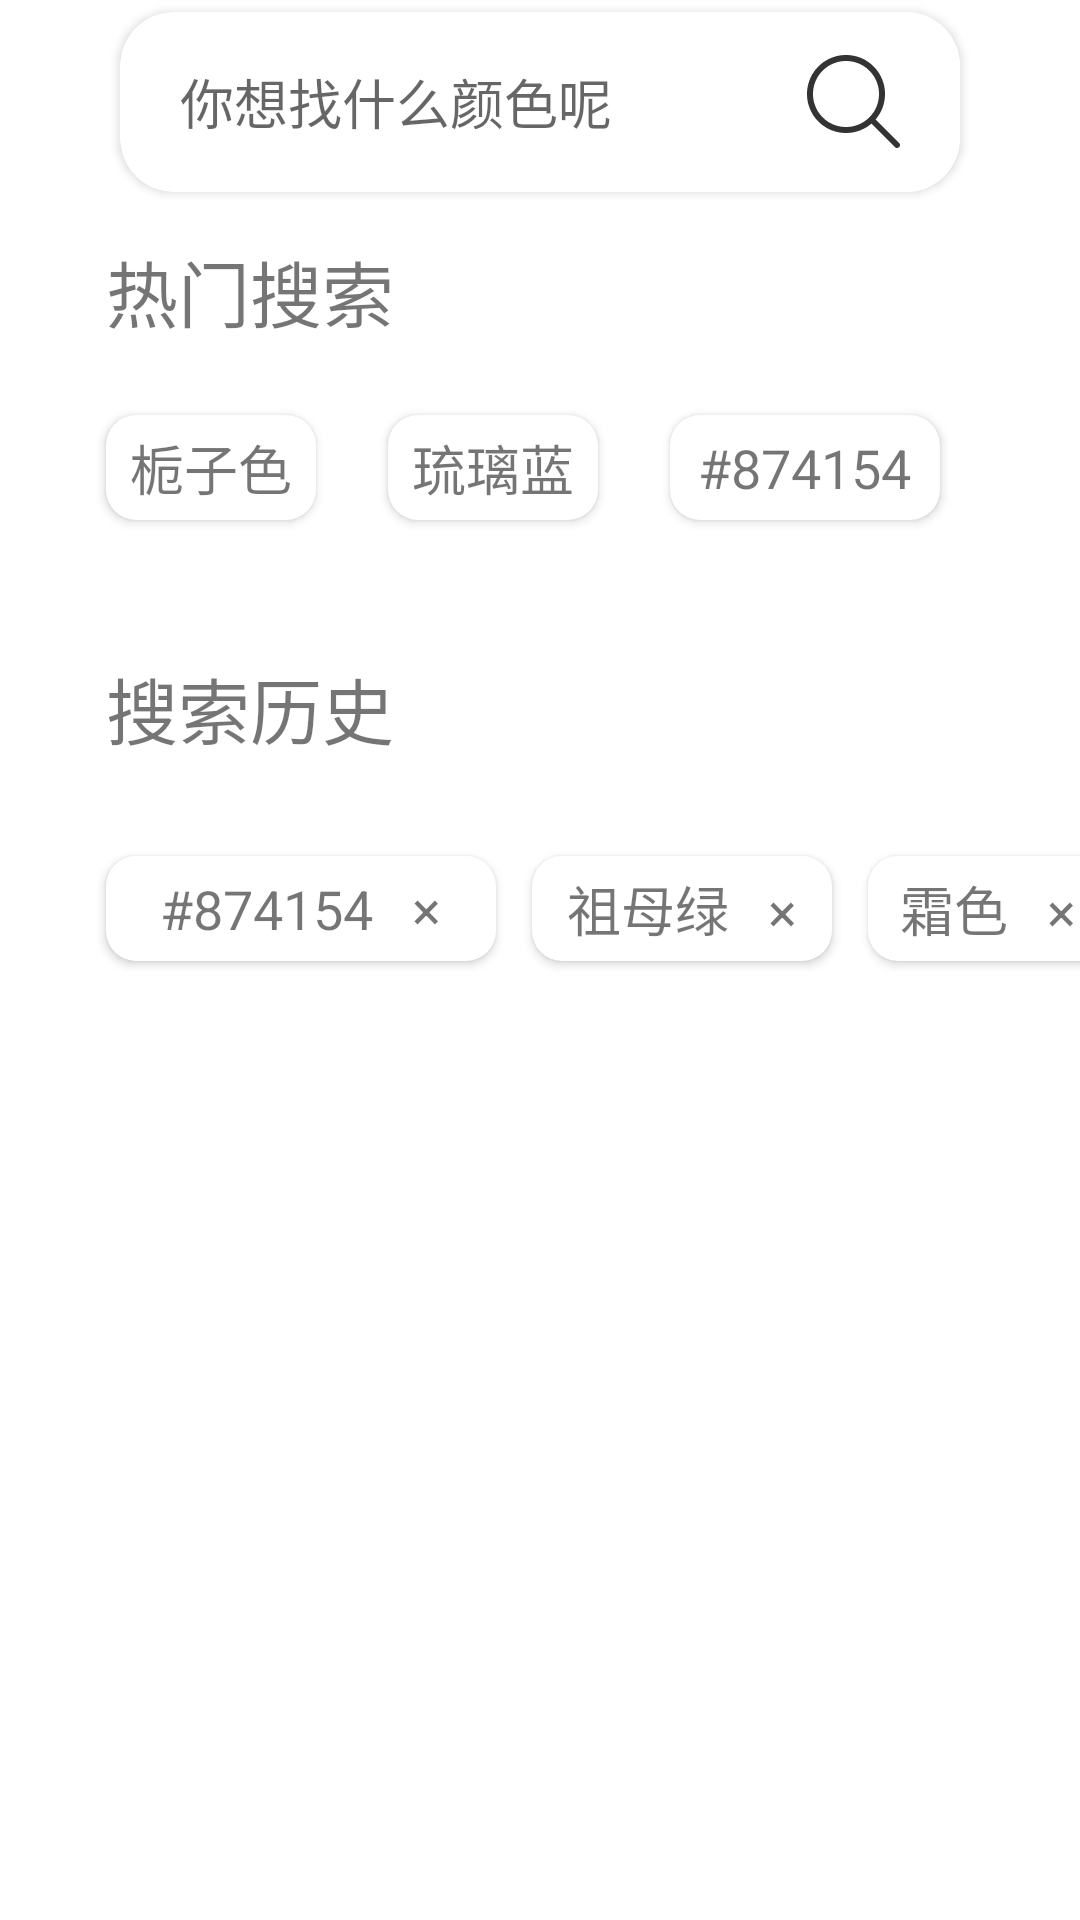

Layout XML and referenced resources for this Android screen:
<!-- AndroidManifest.xml: application theme Theme.MidTermExam -->
<!-- res/layout/fragment_search.xml -->
<?xml version="1.0" encoding="utf-8"?>
<androidx.constraintlayout.widget.ConstraintLayout xmlns:android="http://schemas.android.com/apk/res/android"
    xmlns:tools="http://schemas.android.com/tools"
    android:layout_width="match_parent"
    android:layout_height="match_parent"
    xmlns:app="http://schemas.android.com/apk/res-auto">

    <androidx.cardview.widget.CardView
        android:layout_width="match_parent"
        android:layout_height="60dp"
        android:layout_marginStart="40dp"
        android:layout_marginTop="4dp"
        android:layout_marginEnd="40dp"
        app:cardCornerRadius="18dp"
        app:layout_constraintEnd_toEndOf="parent"
        app:layout_constraintHorizontal_bias="0.0"
        app:layout_constraintStart_toStartOf="parent"
        app:layout_constraintTop_toTopOf="parent">

        <EditText
            android:id="@+id/et_search"
            android:layout_width="match_parent"
            android:layout_height="match_parent"
            android:layout_marginStart="20dp"
            android:background="#FFF"
            android:hint="你想找什么颜色呢"
            android:maxLines="2"/>

        <ImageView
            android:id="@+id/iv_search"
            android:layout_width="wrap_content"
            android:layout_height="wrap_content"
            android:layout_gravity="end|center"
            android:layout_marginEnd="20dp"
            android:src="@mipmap/ic_hold_search" />
    </androidx.cardview.widget.CardView>

    <TextView
        android:id="@+id/textView4"
        android:layout_width="wrap_content"
        android:layout_height="wrap_content"
        android:text="热门搜索"
        android:textSize="24sp"
        app:layout_constraintBottom_toBottomOf="parent"
        app:layout_constraintEnd_toEndOf="parent"
        app:layout_constraintHorizontal_bias="0.134"
        app:layout_constraintStart_toStartOf="parent"
        app:layout_constraintTop_toTopOf="parent"
        app:layout_constraintVertical_bias="0.131" />

    <androidx.cardview.widget.CardView
        android:id="@+id/cardView4"
        android:layout_width="70dp"
        android:layout_height="35dp"
        android:layout_marginTop="24dp"
        android:background="#FFF"
        app:cardCornerRadius="10dp"
        app:layout_constraintStart_toStartOf="@+id/textView4"
        app:layout_constraintTop_toBottomOf="@+id/textView4">

        <TextView
            android:layout_width="wrap_content"
            android:layout_height="wrap_content"
            android:layout_gravity="center"
            android:text="栀子色"
            android:textSize="18sp" />
    </androidx.cardview.widget.CardView>

    <androidx.cardview.widget.CardView
        android:id="@+id/cardView5"
        android:layout_width="70dp"
        android:layout_height="35dp"
        android:layout_marginStart="24dp"
        android:background="#FFF"
        app:cardCornerRadius="10dp"
        app:layout_constraintBottom_toBottomOf="@+id/cardView4"
        app:layout_constraintStart_toEndOf="@+id/cardView4"
        app:layout_constraintTop_toTopOf="@+id/cardView4"
        app:layout_constraintVertical_bias="0.0">

        <TextView
            android:layout_width="wrap_content"
            android:layout_height="wrap_content"
            android:layout_gravity="center"
            android:text="琉璃蓝"
            android:textSize="18sp" />
    </androidx.cardview.widget.CardView>

    <androidx.cardview.widget.CardView
        android:layout_width="90dp"
        android:layout_height="35dp"
        android:layout_marginStart="24dp"
        android:background="#FFF"
        app:cardCornerRadius="10dp"
        app:layout_constraintBottom_toBottomOf="@+id/cardView5"
        app:layout_constraintStart_toEndOf="@+id/cardView5"
        app:layout_constraintTop_toTopOf="@+id/cardView5"
        app:layout_constraintVertical_bias="0.0">

        <TextView
            android:layout_width="wrap_content"
            android:layout_height="wrap_content"
            android:layout_gravity="center"
            android:text="#874154"
            android:textSize="18sp" />
    </androidx.cardview.widget.CardView>

    <TextView
        android:id="@+id/textView5"
        android:layout_width="wrap_content"
        android:layout_height="wrap_content"
        android:layout_marginTop="104dp"
        android:text="搜索历史"
        android:textSize="24sp"
        app:layout_constraintEnd_toEndOf="@+id/textView4"
        app:layout_constraintHorizontal_bias="0.0"
        app:layout_constraintStart_toStartOf="@+id/textView4"
        app:layout_constraintTop_toBottomOf="@+id/textView4" />

    <androidx.cardview.widget.CardView
        android:id="@+id/cardView6"
        android:layout_width="130dp"
        android:layout_height="35dp"
        android:layout_marginTop="32dp"
        android:background="#FFF"
        app:cardCornerRadius="10dp"
        app:layout_constraintEnd_toEndOf="@+id/textView5"
        app:layout_constraintHorizontal_bias="0.0"
        app:layout_constraintStart_toStartOf="@+id/textView5"
        app:layout_constraintTop_toBottomOf="@+id/textView5">

        <TextView
            android:layout_width="wrap_content"
            android:layout_height="wrap_content"
            android:layout_gravity="center"
            android:text="#874154   ×"
            android:textSize="18sp" />
    </androidx.cardview.widget.CardView>

    <androidx.cardview.widget.CardView
        android:id="@+id/cardView7"
        android:layout_width="100dp"
        android:layout_height="35dp"
        android:layout_marginStart="12dp"
        android:background="#FFF"
        app:cardCornerRadius="10dp"
        app:layout_constraintBottom_toBottomOf="@+id/cardView6"
        app:layout_constraintStart_toEndOf="@+id/cardView6"
        app:layout_constraintTop_toTopOf="@+id/cardView6">

        <TextView
            android:layout_width="wrap_content"
            android:layout_height="wrap_content"
            android:layout_gravity="center"
            android:text="祖母绿   ×"
            android:textSize="18sp" />
    </androidx.cardview.widget.CardView>

    <androidx.cardview.widget.CardView
        android:layout_width="80dp"
        android:layout_height="35dp"
        android:layout_marginStart="12dp"
        android:background="#FFF"
        app:cardCornerRadius="10dp"
        app:layout_constraintBottom_toBottomOf="@+id/cardView7"
        app:layout_constraintStart_toEndOf="@+id/cardView7"
        app:layout_constraintTop_toTopOf="@+id/cardView7"
        app:layout_constraintVertical_bias="1.0">

        <TextView
            android:layout_width="wrap_content"
            android:layout_height="wrap_content"
            android:layout_gravity="center"
            android:text="霜色   ×"
            android:textSize="18sp" />
    </androidx.cardview.widget.CardView>


</androidx.constraintlayout.widget.ConstraintLayout>
<!-- resources referenced by this layout -->
<resources>
  <!-- mipmap ic_hold_search: png bitmap (mipmap-xxhdpi, 2168 bytes) -->
  <style name="Theme.MidTermExam" parent="Theme.MaterialComponents.DayNight.DarkActionBar">
          
          <item name="colorPrimary">@color/purple_500</item>
          <item name="colorPrimaryVariant">@color/purple_700</item>
          <item name="colorOnPrimary">@color/white</item>
          
          <item name="colorSecondary">@color/teal_200</item>
          <item name="colorSecondaryVariant">@color/teal_700</item>
          <item name="colorOnSecondary">@color/black</item>
          
          <item name="android:statusBarColor" tools:targetApi="l">?attr/colorPrimaryVariant</item>
          
      </style>
  <color name="purple_500">#FF6200EE</color>
  <color name="purple_700">#FF3700B3</color>
  <color name="white">#FFFFFFFF</color>
  <color name="teal_200">#FF03DAC5</color>
  <color name="teal_700">#FF018786</color>
  <color name="black">#FF000000</color>
</resources>
